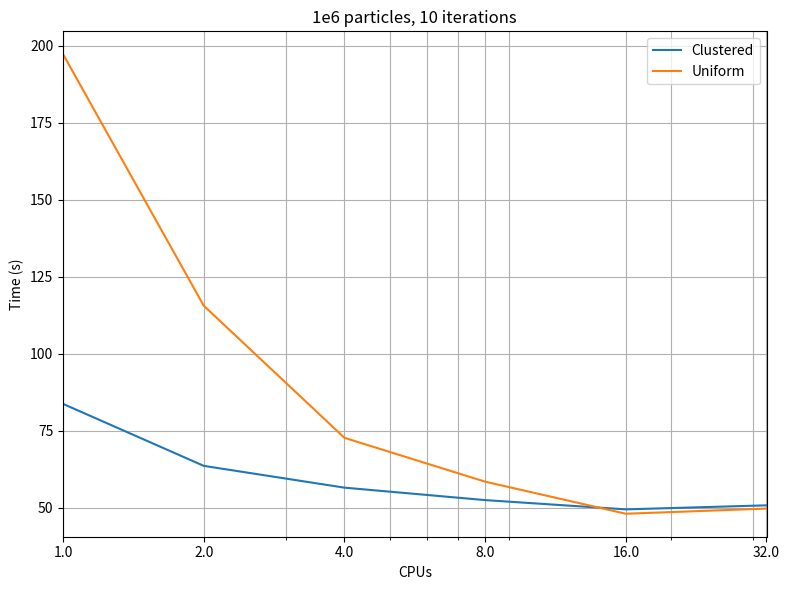
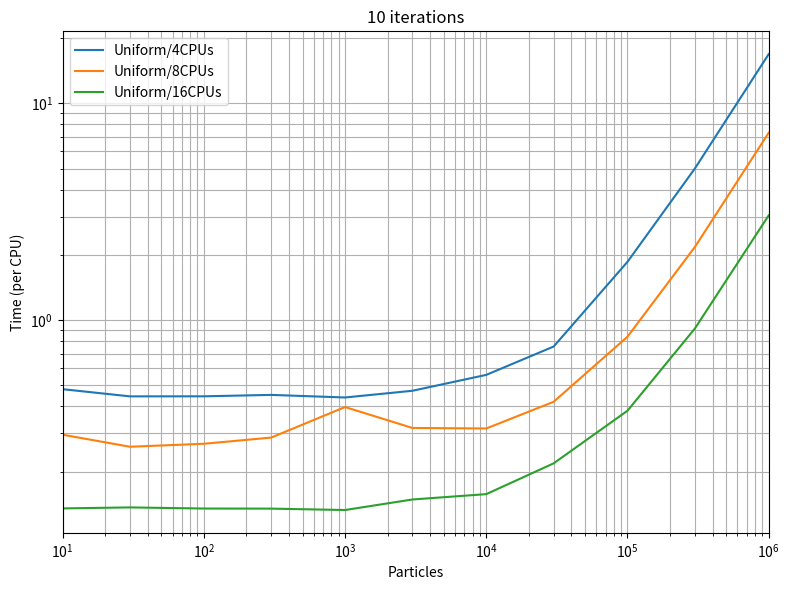
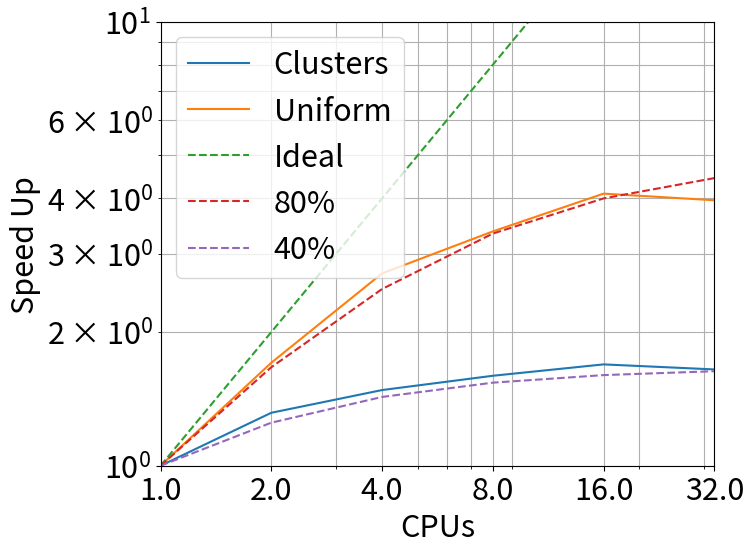
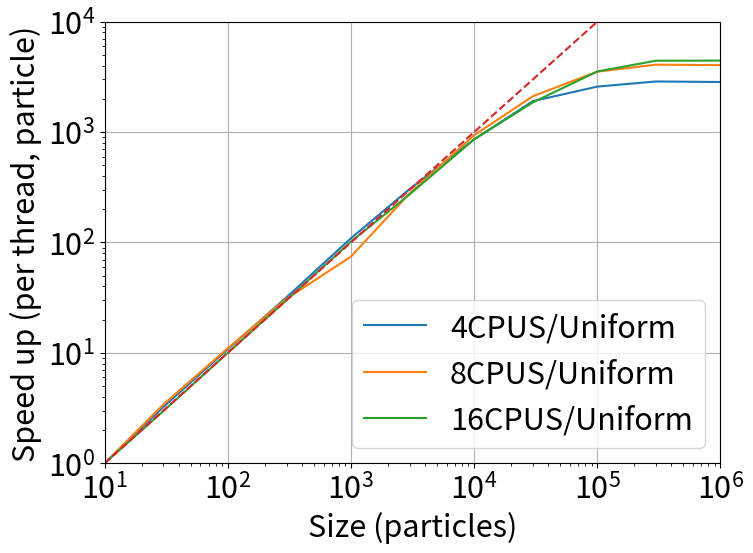

The script that saved these images, in order: (Note: this script raises an exception after producing the figures.)
import numpy as np
%matplotlib inline
import matplotlib.pyplot as plt

# Number of cpus
cpus = 2**np.linspace(0,6,7);
# Clustered set of 1e6 particles (theta=0.7)
css = np.array([83.74,63.63,56.56,52.52,49.51,50.82,57.39])
# Uniformly distributed set of 1e6 particles (theta=0.4)
uss = np.array([197.2,115.6,72.73,58.50,48.09,49.77])

# Speedups
u_spdp = uss[0]/uss
c_spdp = css[0]/css

# Problem size for weak scaling
nparts = np.array([10,30,100,300,1000,3000,10000, 30000, 100000, 300000,  1000000])
# Total time for weak scaling (4CPUS)
uws4=np.array([1.919,1.778,1.779,1.806,1.757,1.887,2.234,3.019,7.426,20.008,67.454])
# Total time for weak scaling (8CPUS)
uws8=np.array([2.366,2.082,2.149,2.295,3.175,2.542,2.528,3.357,6.703,17.382,58.501])
# Total time for weak scaling (16CPUS)
uws16=np.array([2.163,2.186,2.160,2.158,2.126,2.378,2.517,3.491,6.106,14.622,48.651])
# Time per CPU for weak scaling
pt_uws4 = uws4/4
pt_uws8 = uws8/8
pt_uws16 = uws16/16

plt.rcParams['figure.figsize'] = 2*np.array([4, 3])
strong = plt.figure()
plt.semilogx(cpus[:-1],css[:-1],label='Clustered')
plt.semilogx(cpus[:-1],uss,label='Uniform')
plt.xticks(cpus,labels=cpus.astype(str))
plt.xlabel('CPUs')
plt.ylabel('Time (s)')
plt.xlim((cpus[0],cpus[-2]))
plt.grid(True,which='both',axis='both')
plt.title('1e6 particles, 10 iterations')
plt.legend()
plt.tight_layout()
plt.savefig('strong_time.png')
plt.show()

plt.rcParams['figure.figsize'] = 2*np.array([4, 3])
strong = plt.figure()
plt.loglog(nparts,pt_uws4,label='Uniform/4CPUs')
plt.loglog(nparts,pt_uws8,label='Uniform/8CPUs')
plt.loglog(nparts,pt_uws16,label='Uniform/16CPUs')
plt.xlim((1e1,1e6))
plt.grid(True,axis='both',which='both')
plt.xlabel('Particles')
plt.ylabel('Time (per CPU)')
plt.title('10 iterations')
plt.legend()
plt.tight_layout()
plt.savefig('weak_time.png')
plt.show()

def amdahl(n,p):
    return 1/(1-p+p/n)

plt.rcParams.update({'font.size': 22})
plt.rcParams['figure.figsize'] = 2*np.array([4, 3])
strong = plt.figure()
plt.loglog(cpus[:-1],css[0]/css[:-1],label='Clusters')
plt.loglog(cpus[:-1],uss[0]/uss,label='Uniform')
plt.loglog(cpus[:-1],amdahl(cpus[:-1],1.),linestyle='--',label='Ideal')
plt.loglog(cpus[:-1],amdahl(cpus[:-1],.8),linestyle='--',label='80%')
plt.loglog(cpus[:-1],amdahl(cpus[:-1],.4),linestyle='--',label='40%')
plt.xticks(cpus,labels=cpus.astype(str))
plt.xlabel('CPUs')
plt.ylabel('Speed Up')
plt.xlim((cpus[0],cpus[-2]))
plt.ylim((1,10))
plt.legend()
plt.grid(True,axis='both',which='both')
plt.tight_layout()
plt.savefig('strong_speedup.png')
plt.show()

plt.rcParams['figure.figsize'] = 2*np.array([4, 3])
weak = plt.figure()
plt.loglog(nparts,(pt_uws4[0]/nparts[0])/(pt_uws4/nparts),label='4CPUS/Uniform')
plt.loglog(nparts,(pt_uws8[0]/nparts[0])/(pt_uws8/nparts),label='8CPUS/Uniform')
plt.loglog(nparts,(pt_uws16[0]/nparts[0])/(pt_uws16/nparts),label='16CPUS/Uniform')
plt.loglog(nparts,nparts/10,linestyle='--')
plt.xlabel('Size (particles)')
plt.ylabel('Speed up (per thread, particle)')
plt.grid(True,axis='both',which='major')
plt.xlim((10,1e6))
plt.ylim((1,1e4))
plt.legend(loc='lower right')
plt.tight_layout()
plt.savefig('weak_speedup.png')
plt.show()

pt_uws

